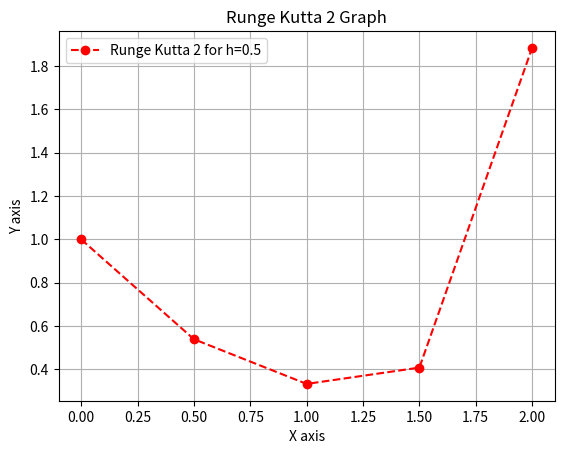

Write the Python code that produced this figure.
import matplotlib.pyplot as plt 
from numpy import linspace

#how to use: put the fn(x, y) the values to calculate what you will need from your ODE
def fn(x, y):
    # put your own ODE after return
    return y*(x**3) - (1.5*y)


def runge_kutta_2(h, y0 ,x0, x_end):
    '''h = "times it will run" (i dont exactly know what the f**k happens here)
    y0 = inicial condition
    x0 = first coordenate
    x_end = last coordenate'''
    n = int(x_end/h) + 1

    # creating arrays full of zeros
    x = [0 for _ in range(n)]
    y = [0 for _ in range(n)]

    #defining initial conditions
    x[0] = x0
    y[0] = y0
    
    # Runge Kutta 2 method
    for k in range(1, n):
        x[k] = x[k-1] + h 
        k1 = fn(x[k-1], y[k-1])
        k2 = fn(x[k-1] + h, y[k-1] + h*k1)
        y[k] = y[k-1] + h*(k1 + k2)/2

    # plot graphs
    plt.plot(x, y, 'r--o', label = f'Runge Kutta 2 for h={h}')
    plt.xlabel('X axis')
    plt.ylabel('Y axis')
    plt.title('Runge Kutta 2 Graph')    
    plt.legend(loc = 'upper left')
    plt.grid()
    plt.show()

runge_kutta_2(0.5, 1, 0, 2)
